Run: headless pygame with SDL's dummy video driver; simulated clock (each Clock.tick advances the game by its frame time, no real sleeping); random seed 0; keys injected as events and as key.get_pressed() state; no mouse input.
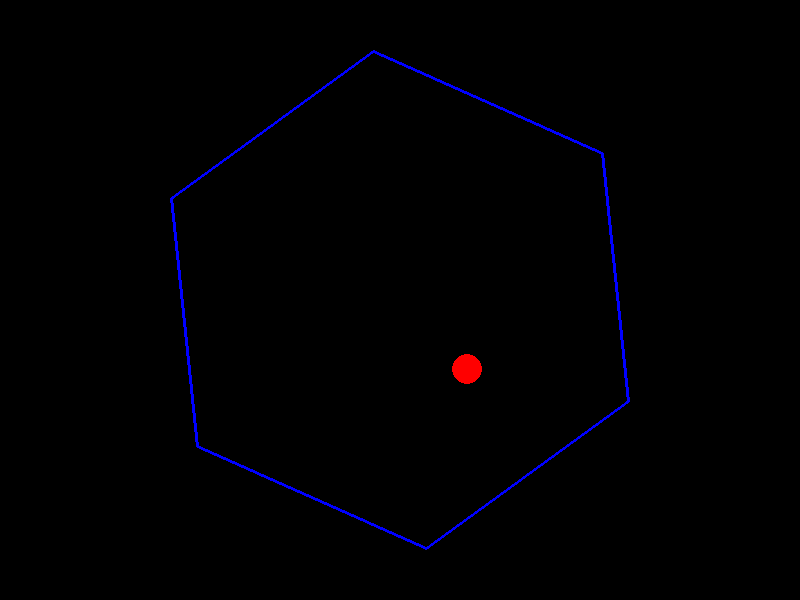
Frame 1 of 4 · flips 1–60 · no input
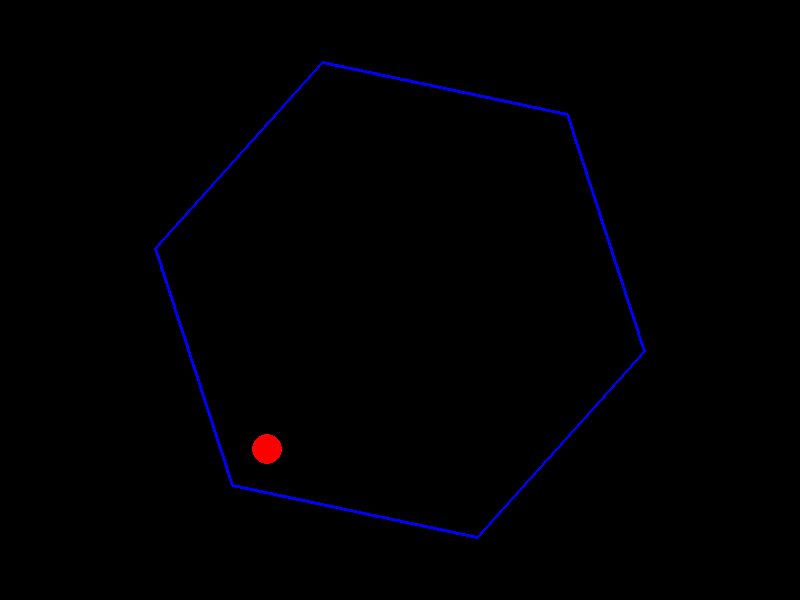
Frame 2 of 4 · flips 61–180 · tapped SPACE, RETURN · held RIGHT (→), D
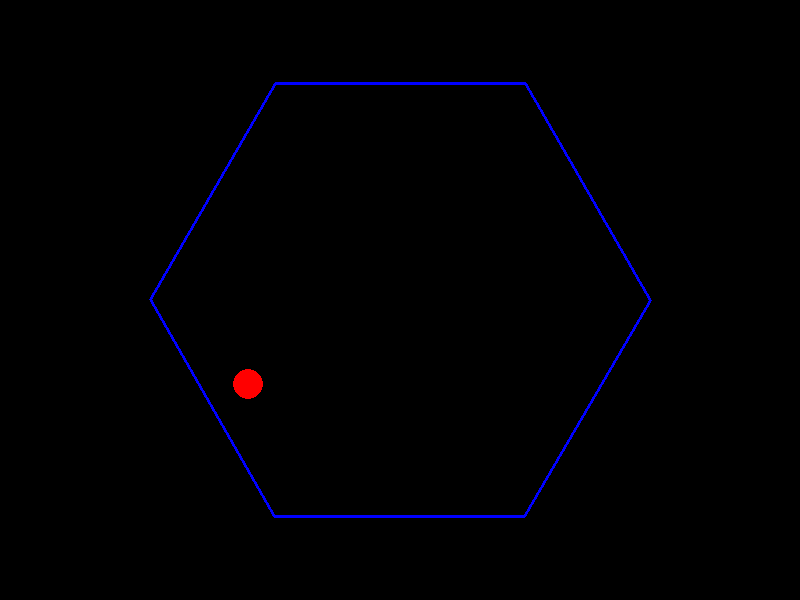
Frame 3 of 4 · flips 181–300 · held DOWN (↓), S
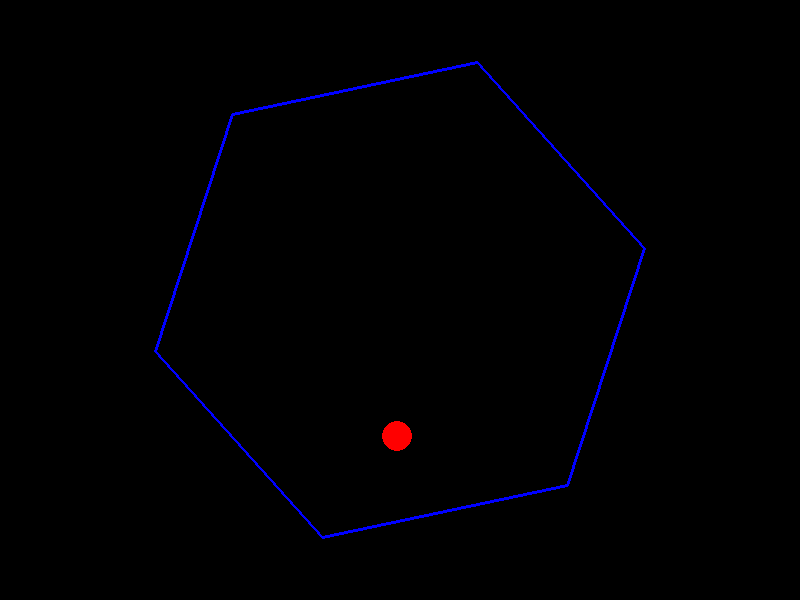
Frame 4 of 4 · flips 301–420 · held LEFT (←), A, UP (↑), W

The pygame program that drew these frames:

import pygame
import math
import sys

# --- Constantes ---
SCREEN_WIDTH = 800
SCREEN_HEIGHT = 600
FPS = 60

WHITE = (255, 255, 255)
BLACK = (0, 0, 0)
RED = (255, 0, 0)
BLUE = (0, 0, 255)

GRAVITY = pygame.math.Vector2(0, 250)  # Pixels/s^2
BALL_RADIUS = 15
BALL_COLOR = RED
BALL_RESTITUTION = 0.7  # Coeficiente de restituição (elasticidade da colisão)
BALL_FRICTION = 0.15    # Coeficiente de atrito cinético
BALL_MASS = 1.0         # Massa da bola (simplificada para 1 nos cálculos de impulso)

HEXAGON_CENTER = pygame.math.Vector2(SCREEN_WIDTH / 2, SCREEN_HEIGHT / 2)
HEXAGON_SIZE = 250  # Distância do centro ao vértice
HEXAGON_COLOR = BLUE
HEXAGON_LINE_THICKNESS = 3
HEXAGON_ANGULAR_SPEED = math.radians(25)  # Radianos por segundo

# --- Funções Auxiliares ---
def closest_point_on_segment(p_vec, a_vec, b_vec):
    """Encontra o ponto mais próximo ao ponto p_vec no segmento de reta [a_vec, b_vec]."""
    ap = p_vec - a_vec
    ab = b_vec - a_vec
    ab_len_sq = ab.length_squared()

    if ab_len_sq == 0:  # Segmento é um ponto
        return a_vec

    t = ap.dot(ab) / ab_len_sq
    if t < 0.0:
        return a_vec
    elif t > 1.0:
        return b_vec
    else:
        return a_vec + t * ab

def get_hexagon_vertices(center, size, angle_offset_rad):
    """Calcula os vértices de um hexágono regular."""
    vertices = []
    for i in range(6):
        angle = angle_offset_rad + (i * math.pi / 3.0)  # 2*pi/6 = pi/3
        x = center.x + size * math.cos(angle)
        y = center.y + size * math.sin(angle)
        vertices.append(pygame.math.Vector2(x, y))
    return vertices

# --- Jogo Principal ---
def game():
    pygame.init()
    screen = pygame.display.set_mode((SCREEN_WIDTH, SCREEN_HEIGHT))
    pygame.display.set_caption("Bola Quicando em Hexágono Giratório")
    clock = pygame.time.Clock()

    ball_pos = pygame.math.Vector2(HEXAGON_CENTER.x, HEXAGON_CENTER.y)
    ball_vel = pygame.math.Vector2(70, -50)  # Velocidade inicial

    hexagon_current_angle = 0.0

    running = True
    while running:
        dt = clock.tick(FPS) / 1000.0  # Delta time em segundos
        if dt == 0: continue # Evita divisão por zero se o frame for muito rápido

        for event in pygame.event.get():
            if event.type == pygame.QUIT:
                running = False

        # --- Atualizações ---
        # 1. Atualizar hexágono
        hexagon_current_angle += HEXAGON_ANGULAR_SPEED * dt
        hexagon_vertices_world = get_hexagon_vertices(HEXAGON_CENTER, HEXAGON_SIZE, hexagon_current_angle)

        # 2. Atualizar bola
        # Aplicar gravidade
        ball_vel += GRAVITY * dt
        
        # Posição tentativa da bola (antes da colisão)
        # ball_pos_tentative = ball_pos + ball_vel * dt # Usaremos ball_pos diretamente para detecção

        # Detecção e resposta de colisão
        for i in range(6):
            p1 = hexagon_vertices_world[i]
            p2 = hexagon_vertices_world[(i + 1) % 6]

            closest_pt_on_wall = closest_point_on_segment(ball_pos, p1, p2)
            
            # Vetor do ponto mais próximo na parede para o centro da bola
            vec_wall_to_ball = ball_pos - closest_pt_on_wall
            distance_to_wall = vec_wall_to_ball.length()

            if distance_to_wall < BALL_RADIUS:
                # Normal da colisão (aponta da parede para o centro da bola)
                if distance_to_wall < 1e-6: # Bola está (quase) exatamente na superfície
                    edge_vec = p2 - p1
                    # Normal "externa" para um polígono CCW
                    collision_normal = pygame.math.Vector2(edge_vec.y, -edge_vec.x)
                    if collision_normal.length_squared() > 0:
                        collision_normal.normalize_ip()
                    else: # Fallback improvável
                        collision_normal = pygame.math.Vector2(0, -1) 
                else:
                    collision_normal = vec_wall_to_ball.normalize()

                # Resolução de penetração (move a bola para fora da parede)
                penetration_depth = BALL_RADIUS - distance_to_wall
                ball_pos += collision_normal * penetration_depth
                
                # Calcular velocidade do ponto de colisão na parede
                # r_collision é o vetor do centro do hexágono ao ponto de colisão
                r_collision = closest_pt_on_wall - HEXAGON_CENTER
                v_wall_at_collision_point = pygame.math.Vector2(
                    -HEXAGON_ANGULAR_SPEED * r_collision.y,
                     HEXAGON_ANGULAR_SPEED * r_collision.x
                )

                # Velocidade relativa da bola em relação à parede
                v_relative = ball_vel - v_wall_at_collision_point

                # Componente da velocidade relativa ao longo da normal
                vel_along_normal = v_relative.dot(collision_normal)

                if vel_along_normal < 0:  # Bola está se movendo em direção à parede
                    # Impulso normal (restituição)
                    # j_n = -(1 + BALL_RESTITUTION) * vel_along_normal / (1/BALL_MASS) (se massa não for 1)
                    j_n_scalar = -(1 + BALL_RESTITUTION) * vel_along_normal
                    impulse_normal_vec = j_n_scalar * collision_normal
                    
                    ball_vel += impulse_normal_vec / BALL_MASS

                    # Impulso de atrito
                    # Recalcular velocidade relativa tangencial após impulso normal
                    v_relative_after_norm_impulse = (ball_vel - v_wall_at_collision_point)
                    tangent_vec = v_relative_after_norm_impulse - v_relative_after_norm_impulse.dot(collision_normal) * collision_normal
                    
                    if tangent_vec.length_squared() > 1e-6:
                        tangent_dir = tangent_vec.normalize()
                        
                        # Magnitude do impulso normal (escalar)
                        # j_n_scalar já calculado
                        
                        # Máximo impulso de atrito (modelo de Coulomb)
                        jt_max = BALL_FRICTION * abs(j_n_scalar)
                        
                        # Impulso necessário para parar o movimento tangencial (relativo à parede)
                        # (massa * velocidade tangencial)
                        jt_to_stop = tangent_vec.length() * BALL_MASS 
                        
                        jt_applied = min(jt_max, jt_to_stop)
                        impulse_friction_vec = -jt_applied * tangent_dir
                        
                        ball_vel += impulse_friction_vec / BALL_MASS
                
                # Processar apenas uma colisão por frame para simplificar
                # Em cenários mais complexos, múltiplas colisões podem precisar ser resolvidas iterativamente
                break 
        
        # Atualização final da posição da bola
        ball_pos += ball_vel * dt

        # --- Desenho ---
        screen.fill(BLACK)
        # Desenhar hexágono
        pygame.draw.polygon(screen, HEXAGON_COLOR, hexagon_vertices_world, HEXAGON_LINE_THICKNESS)
        # Desenhar bola
        pygame.draw.circle(screen, BALL_COLOR, (int(ball_pos.x), int(ball_pos.y)), BALL_RADIUS)

        pygame.display.flip()

    pygame.quit()
    sys.exit()

if __name__ == '__main__':
    game()
